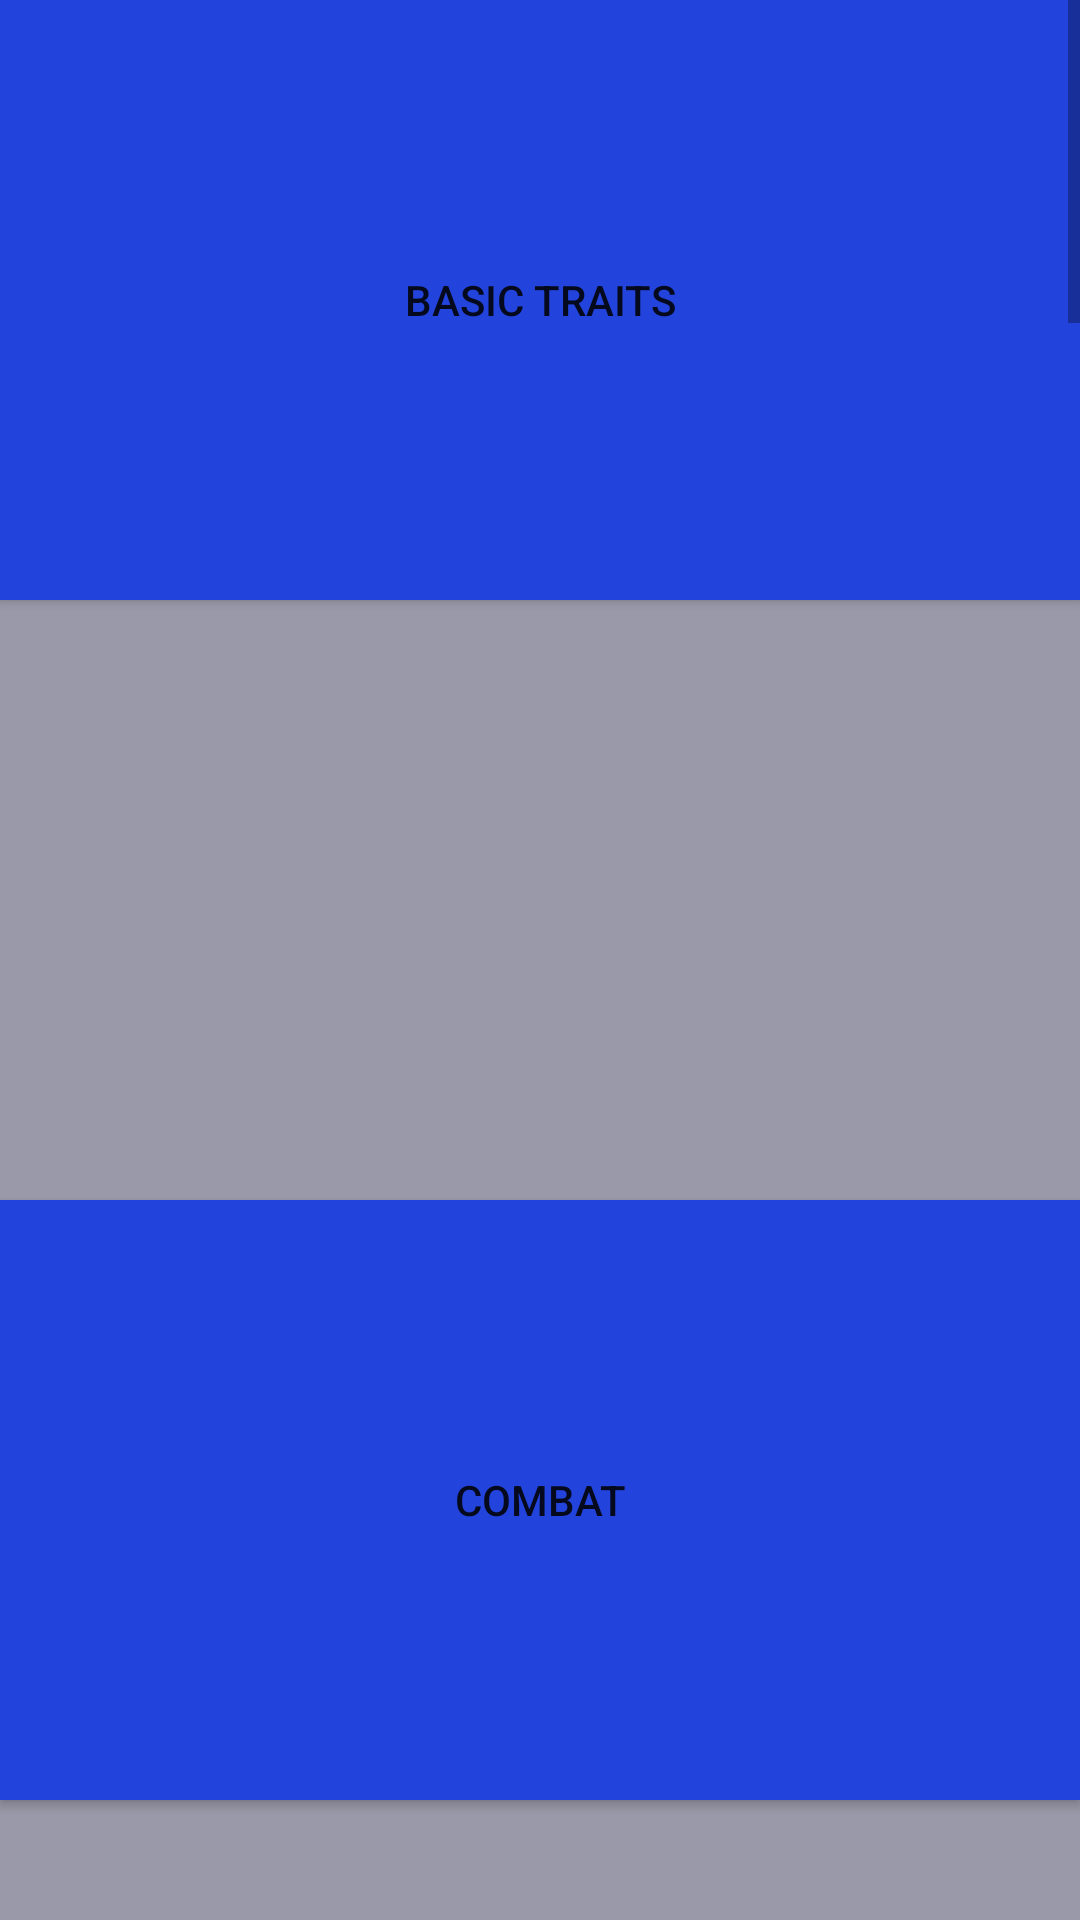

Layout XML and referenced resources for this Android screen:
<!-- AndroidManifest.xml: application theme Theme.TheAppOfManyThings -->
<!-- res/layout/character_mainpage.xml -->
<?xml version="1.0" encoding="utf-8"?>
<RelativeLayout xmlns:android="http://schemas.android.com/apk/res/android"
    xmlns:tools="http://schemas.android.com/tools"
    android:layout_width="match_parent"
    android:layout_height="match_parent"
    tools:context=".MainActivity">

    <ScrollView
        android:layout_width="match_parent"
        android:layout_height="match_parent">

        <LinearLayout
            android:layout_width="match_parent"
            android:layout_height="wrap_content"
            android:orientation="vertical">

            <Button
                android:id="@+id/mainDetailsPage"
                android:background="#24d"
                android:text="Basic Traits"
                android:layout_width="match_parent"
                android:layout_height="200dp"/>

            <ImageView
                android:id="@+id/mainDetailsList"
                android:background="#9999A9"
                android:layout_width="match_parent"
                android:layout_height="200dp"/>

            <Button
                android:id="@+id/combatButton"
                android:background="#24d"
                android:text="combat"
                android:layout_width="match_parent"
                android:layout_height="200dp"/>
            <ImageView
                android:id="@+id/combatList"
                android:background="#9999A9"
                android:layout_width="match_parent"
                android:layout_height="200dp"/>

            <Button
                android:id="@+id/statButton"
                android:background="#4CAF50"
                android:text="STATS"
                android:layout_width="match_parent"
                android:layout_height="200dp"/>
            <ImageView
                android:id="@+id/statList"
                android:background="#9999A9"
                android:layout_width="match_parent"
                android:layout_height="200dp"/>
            <Button
                android:id="@+id/equipButton"
                android:background="#24d"
                android:text="Equipment"
                android:layout_width="match_parent"
                android:layout_height="200dp"/>
            <ImageView
                android:id="@+id/showBackground"
                android:background="#9999A9"
                android:layout_width="match_parent"
                android:layout_height="200dp"/>
            <Button
                android:id="@+id/charDescription"
                android:background="#24d"
                android:text="Character traits"
                android:layout_width="match_parent"
                android:layout_height="200dp"/>
            <ImageView
                android:id="@+id/languageList"
                android:background="#9999A9"
                android:layout_width="match_parent"
                android:layout_height="200dp"/>
            <Button
                android:id="@+id/languagesProficienciesButton"
                android:background="#24d"
                android:text="languages and proficiencies"
                android:layout_width="match_parent"
                android:layout_height="200dp"/>
            <ImageView
                android:id="@+id/spellList"
                android:background="#9999A9"
                android:layout_width="match_parent"
                android:layout_height="200dp"/>
            <Button
                android:id="@+id/spellButton"
                android:background="#24d"
                android:text="SPELL PAGE"
                android:layout_width="match_parent"
                android:layout_height="200dp"/>
            <ImageView
                android:id="@+id/abilityList"
                android:background="#9999A9"
                android:layout_width="match_parent"
                android:layout_height="200dp"/>
            <Button
                android:id="@+id/abilityPage"
                android:background="#24d"
                android:text="Abilities"
                android:layout_width="match_parent"
                android:layout_height="200dp"/>
            <ImageView
                android:id="@+id/descriptionList"
                android:background="#9999A9"
                android:layout_width="match_parent"
                android:layout_height="200dp"/>
            <Button
                android:id="@+id/descriptionPage"
                android:background="#24d"
                android:text="Personality"
                android:layout_width="match_parent"
                android:layout_height="200dp"/>
            <ImageView
                android:id="@+id/selectionList"
                android:background="#9999A9"
                android:layout_width="match_parent"
                android:layout_height="200dp"/>
            <Button
                android:id="@+id/selectionPage"
                android:background="#24d"
                android:text="back to character select"
                android:layout_width="match_parent"
                android:layout_height="200dp"/>




        </LinearLayout>
    </ScrollView>
</RelativeLayout>
<!-- resources referenced by this layout -->
<resources>
  <style name="Theme.TheAppOfManyThings" parent="Theme.MaterialComponents.DayNight.DarkActionBar">
          
          <item name="colorPrimary">@color/purple_500</item>
          <item name="colorPrimaryVariant">@color/purple_700</item>
          <item name="colorOnPrimary">@color/white</item>
          
          <item name="colorSecondary">@color/teal_200</item>
          <item name="colorSecondaryVariant">@color/teal_700</item>
          <item name="colorOnSecondary">@color/black</item>
          
          <item name="android:statusBarColor">?attr/colorPrimaryVariant</item>
          
      </style>
  <!-- not gathered from this repository: default colours our renderer supplied (Android Studio template values) -->
  <color name="purple_500">#FF6200EE</color>
  <color name="purple_700">#FF3700B3</color>
  <color name="teal_200">#FF03DAC5</color>
  <color name="teal_700">#FF018786</color>
  <color name="black">#FF000000</color>
  <color name="white">#FFFFFFFF</color>
</resources>
